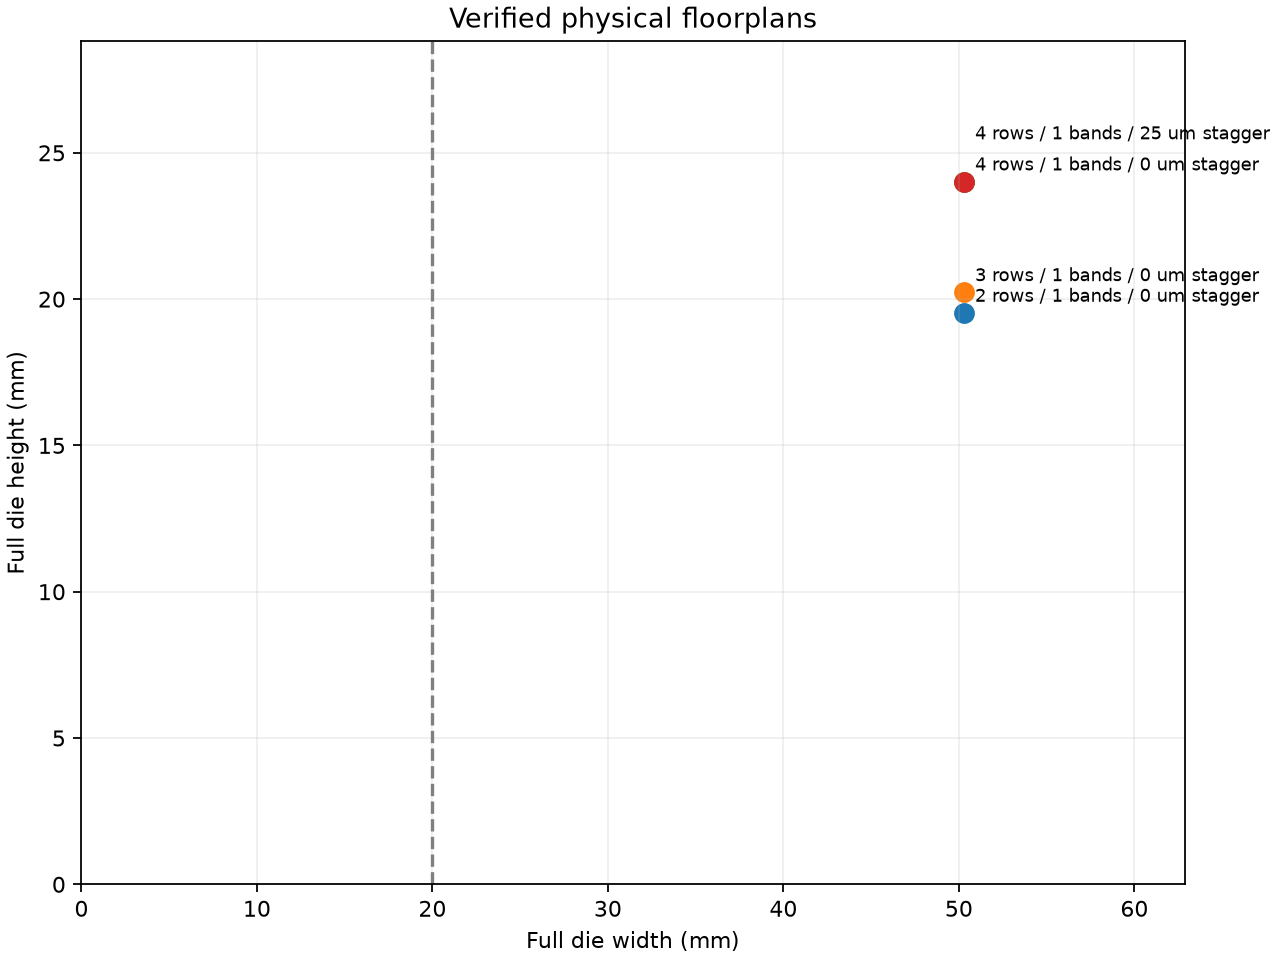

Data behind this chart, as committed beside it:
bundle, status, pad_rows, pad_row_stagger_um, pad_bank_width_mm, fanout_bbox_um, fold_bands, active_ports, internal_ports, width_mm, height_mm, area_mm2, maximum_dimension_mm, pad_width_lower_bound_mm, width_target_met, crossings, length_min_mm, length_max_mm, bend_min, bend_max, normalized_hash, pareto_width_area
output/benes/reshape/rows2_bands1, verified, 2, 0, 41.56, [-40.0, -4584.602, 50046.328, 14744.602], 1, 100, 128, 50.29, 19.53, 982.1, 50.29, 41.56, False, 7680, 50.01, 57.55, 0, 480, 50180f105314118ab1c00507bf94dc1d7bf3f01e…, True
output/benes/reshape/rows3_bands1, verified, 3, 0, 27.76, [-40.0, -4936.638, 50046.328, 15096.638], 1, 100, 128, 50.29, 20.23, 1017, 50.29, 27.76, False, 7680, 50.01, 57.55, 0, 480, f29717f7962886a5c15e455946d8042fba2714c4…, False
output/benes/staggered/offset0, verified, 4, 0, 20.76, [-40.0, -6828.894, 50046.328, 16988.894], 1, 100, 128, 50.29, 24.02, 1208, 50.29, 20.76, False, 7680, 50.01, 57.55, 0, 480, 57c4ae84f3baa07e18e4de854724f67a39ebf589…, False
output/benes/staggered/offset25, verified, 4, 25, 20.84, [-40.0, -6828.894, 50046.328, 16988.894], 1, 100, 128, 50.29, 24.02, 1208, 50.29, 20.76, False, 7680, 50.01, 57.55, 0, 480, 60df3173e9622b0d429578b6aac2c4daf2464f54…, False
